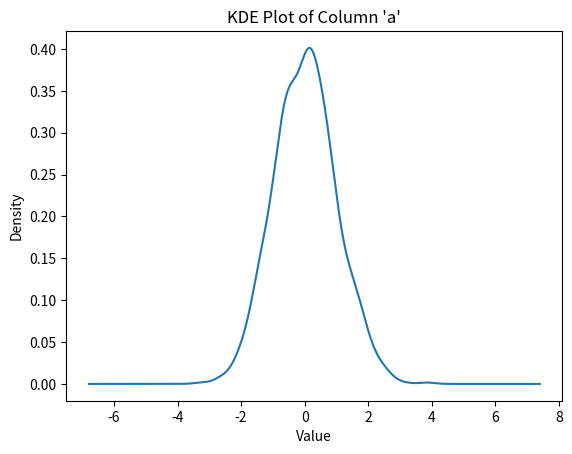

Python code for this plot:
import pandas as pd
import numpy as np
import matplotlib.pyplot as plt

# 1. Create a sample DataFrame with some random data
# (creating two columns, 'a' and 'b', though we only plot 'a')
np.random.seed(42)
df2 = pd.DataFrame({
    'a': np.random.normal(loc=0, scale=1, size=1000), # Normal distribution
    'b': np.random.uniform(low=-3, high=3, size=1000)
})

# 2. Generate the KDE plot for column 'a'
df2['a'].plot.kde()

# 3. Add titles and labels (optional but recommended)
plt.title("KDE Plot of Column 'a'")
plt.xlabel("Value")
plt.ylabel("Density")

# 4. Display the plot
plt.show()
